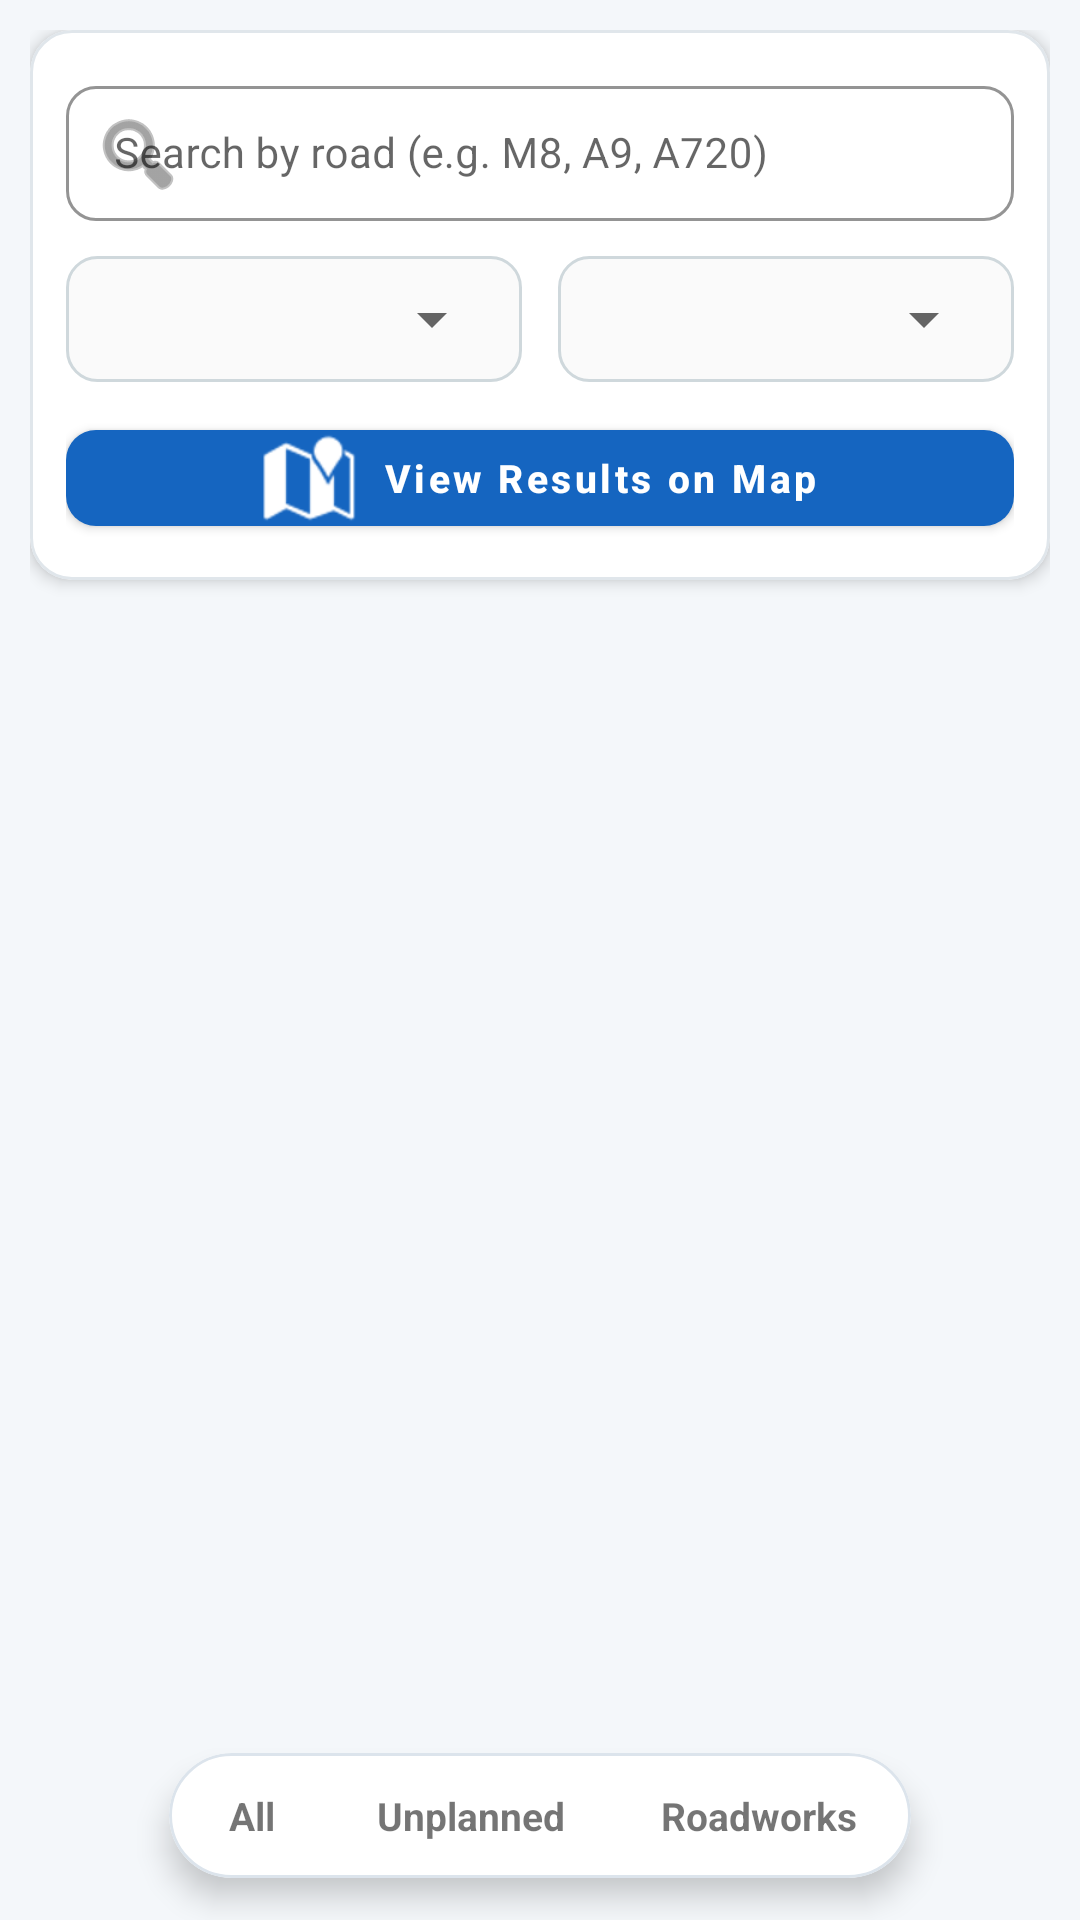

Here is an Android app screen rendered from its layout file. Give the layout XML and the strings, colors and styles it references.
<!-- AndroidManifest.xml: application theme Theme.Nwaiwu_Value_S2358062 -->
<!-- res/layout/fragment_situation_list.xml -->
<?xml version="1.0" encoding="utf-8"?>
<FrameLayout xmlns:android="http://schemas.android.com/apk/res/android"
    xmlns:app="http://schemas.android.com/apk/res-auto"
    android:layout_width="match_parent"
    android:layout_height="match_parent"
    android:background="@color/blue_surface">

    <LinearLayout
        android:layout_width="match_parent"
        android:layout_height="match_parent"
        android:orientation="vertical"
        android:padding="10dp">

        
        <com.google.android.material.card.MaterialCardView
            android:id="@+id/searchControlsContainer"
            android:layout_width="match_parent"
            android:layout_height="wrap_content"
            android:layout_marginBottom="10dp"
            app:cardBackgroundColor="#FFFFFF"
            app:cardCornerRadius="14dp"
            app:cardElevation="3dp"
            app:strokeColor="#E0E6EB"
            app:strokeWidth="1dp">

            <LinearLayout
                android:layout_width="match_parent"
                android:layout_height="wrap_content"
                android:orientation="vertical"
                android:padding="12dp">

                <com.google.android.material.textfield.TextInputLayout
                    style="@style/Widget.MaterialComponents.TextInputLayout.OutlinedBox.Dense"
                    android:layout_width="match_parent"
                    android:layout_height="wrap_content"
                    android:hint="Search by road (e.g. M8, A9, A720)"
                    app:boxCornerRadiusBottomEnd="10dp"
                    app:boxCornerRadiusBottomStart="10dp"
                    app:boxCornerRadiusTopEnd="10dp"
                    app:boxCornerRadiusTopStart="10dp"
                    app:boxStrokeColor="@color/blue_primary"
                    app:endIconMode="clear_text"
                    app:startIconDrawable="@android:drawable/ic_menu_search">

                    <com.google.android.material.textfield.TextInputEditText
                        android:id="@+id/searchRoadInput"
                        android:layout_width="match_parent"
                        android:layout_height="wrap_content"
                        android:inputType="text"
                        android:maxLines="1"
                        android:textSize="14sp" />
                </com.google.android.material.textfield.TextInputLayout>

                <LinearLayout
                    android:layout_width="match_parent"
                    android:layout_height="wrap_content"
                    android:layout_marginTop="10dp"
                    android:baselineAligned="false"
                    android:orientation="horizontal">

                    <FrameLayout
                        android:layout_width="0dp"
                        android:layout_height="42dp"
                        android:layout_marginEnd="6dp"
                        android:layout_weight="1"
                        android:background="@drawable/bg_spinner_box"
                        android:paddingStart="6dp"
                        android:paddingEnd="6dp">

                        <Spinner
                            android:id="@+id/categorySpinner"
                            android:layout_width="match_parent"
                            android:layout_height="match_parent" />
                    </FrameLayout>

                    <FrameLayout
                        android:layout_width="0dp"
                        android:layout_height="42dp"
                        android:layout_marginStart="6dp"
                        android:layout_weight="1"
                        android:background="@drawable/bg_spinner_box"
                        android:paddingStart="6dp"
                        android:paddingEnd="6dp">

                        <Spinner
                            android:id="@+id/distanceSpinner"
                            android:layout_width="match_parent"
                            android:layout_height="match_parent" />
                    </FrameLayout>
                </LinearLayout>

                <com.google.android.material.button.MaterialButton
                    android:id="@+id/btnViewFilteredOnMap"
                    android:layout_width="match_parent"
                    android:layout_height="44dp"
                    android:layout_marginTop="10dp"
                    android:text="View Results on Map"
                    android:textAllCaps="false"
                    android:textSize="13sp"
                    android:textStyle="bold"
                    app:backgroundTint="@color/blue_primary"
                    app:cornerRadius="10dp"
                    app:icon="@android:drawable/ic_dialog_map"
                    app:iconGravity="textStart"
                    app:iconPadding="8dp" />
            </LinearLayout>
        </com.google.android.material.card.MaterialCardView>

        <TextView
            android:id="@+id/emptyView"
            android:layout_width="match_parent"
            android:layout_height="wrap_content"
            android:gravity="center"
            android:padding="24dp"
            android:text="No matching traffic situations found."
            android:textColor="#607D8B"
            android:visibility="gone" />

        
        <androidx.recyclerview.widget.RecyclerView
            android:id="@+id/situationsRecyclerView"
            android:layout_width="match_parent"
            android:layout_height="0dp"
            android:layout_weight="1"
            android:clipToPadding="false"
            android:paddingBottom="72dp" />
    </LinearLayout>

    
    <com.google.android.material.card.MaterialCardView
        android:id="@+id/feedFilterBar"
        android:layout_width="wrap_content"
        android:layout_height="wrap_content"
        android:layout_gravity="bottom|center_horizontal"
        android:layout_marginBottom="14dp"
        app:cardBackgroundColor="#FFFFFF"
        app:cardCornerRadius="28dp"
        app:cardElevation="6dp"
        app:strokeColor="#DCE4EC"
        app:strokeWidth="1dp">

        <LinearLayout
            android:layout_width="wrap_content"
            android:layout_height="wrap_content"
            android:orientation="horizontal"
            android:padding="4dp">

            <TextView
                android:id="@+id/btnFilterAll"
                android:layout_width="wrap_content"
                android:layout_height="wrap_content"
                android:clickable="true"
                android:focusable="true"
                android:paddingStart="16dp"
                android:paddingTop="8dp"
                android:paddingEnd="16dp"
                android:paddingBottom="8dp"
                android:text="All"
                android:textSize="13sp"
                android:textStyle="bold" />

            <TextView
                android:id="@+id/btnFilterUnplanned"
                android:layout_width="wrap_content"
                android:layout_height="wrap_content"
                android:layout_marginStart="4dp"
                android:clickable="true"
                android:focusable="true"
                android:paddingStart="14dp"
                android:paddingTop="8dp"
                android:paddingEnd="14dp"
                android:paddingBottom="8dp"
                android:text="Unplanned"
                android:textSize="13sp"
                android:textStyle="bold" />

            <TextView
                android:id="@+id/btnFilterRoadworks"
                android:layout_width="wrap_content"
                android:layout_height="wrap_content"
                android:layout_marginStart="4dp"
                android:clickable="true"
                android:focusable="true"
                android:paddingStart="14dp"
                android:paddingTop="8dp"
                android:paddingEnd="14dp"
                android:paddingBottom="8dp"
                android:text="Roadworks"
                android:textSize="13sp"
                android:textStyle="bold" />
        </LinearLayout>
    </com.google.android.material.card.MaterialCardView>

</FrameLayout>
<!-- resources referenced by this layout -->
<resources>
  <color name="blue_primary">#1565C0</color>
  <color name="blue_surface">#F4F7FA</color>
  <!-- drawable bg_spinner_box (drawable) -->
  <?xml version="1.0" encoding="utf-8"?>
  <shape xmlns:android="http://schemas.android.com/apk/res/android"
      android:shape="rectangle">
      <solid android:color="#FAFAFA" />
      <stroke
          android:width="1dp"
          android:color="#CFD8DC" />
      <corners android:radius="10dp" />
  </shape>
  <style name="Theme.Nwaiwu_Value_S2358062" parent="Theme.MaterialComponents.DayNight.NoActionBar">
          <item name="colorPrimary">@color/blue_primary</item>
          <item name="colorPrimaryVariant">@color/blue_dark</item>
          <item name="colorOnPrimary">@color/white</item>
          <item name="colorSecondary">@color/blue_accent</item>
          <item name="colorOnSecondary">@color/white</item>
          <item name="android:statusBarColor">@color/blue_dark</item>
          <item name="android:windowLightStatusBar">false</item>
      </style>
  <color name="blue_dark">#0D47A1</color>
  <color name="white">#FFFFFF</color>
  <color name="blue_accent">#1E88E5</color>
</resources>
